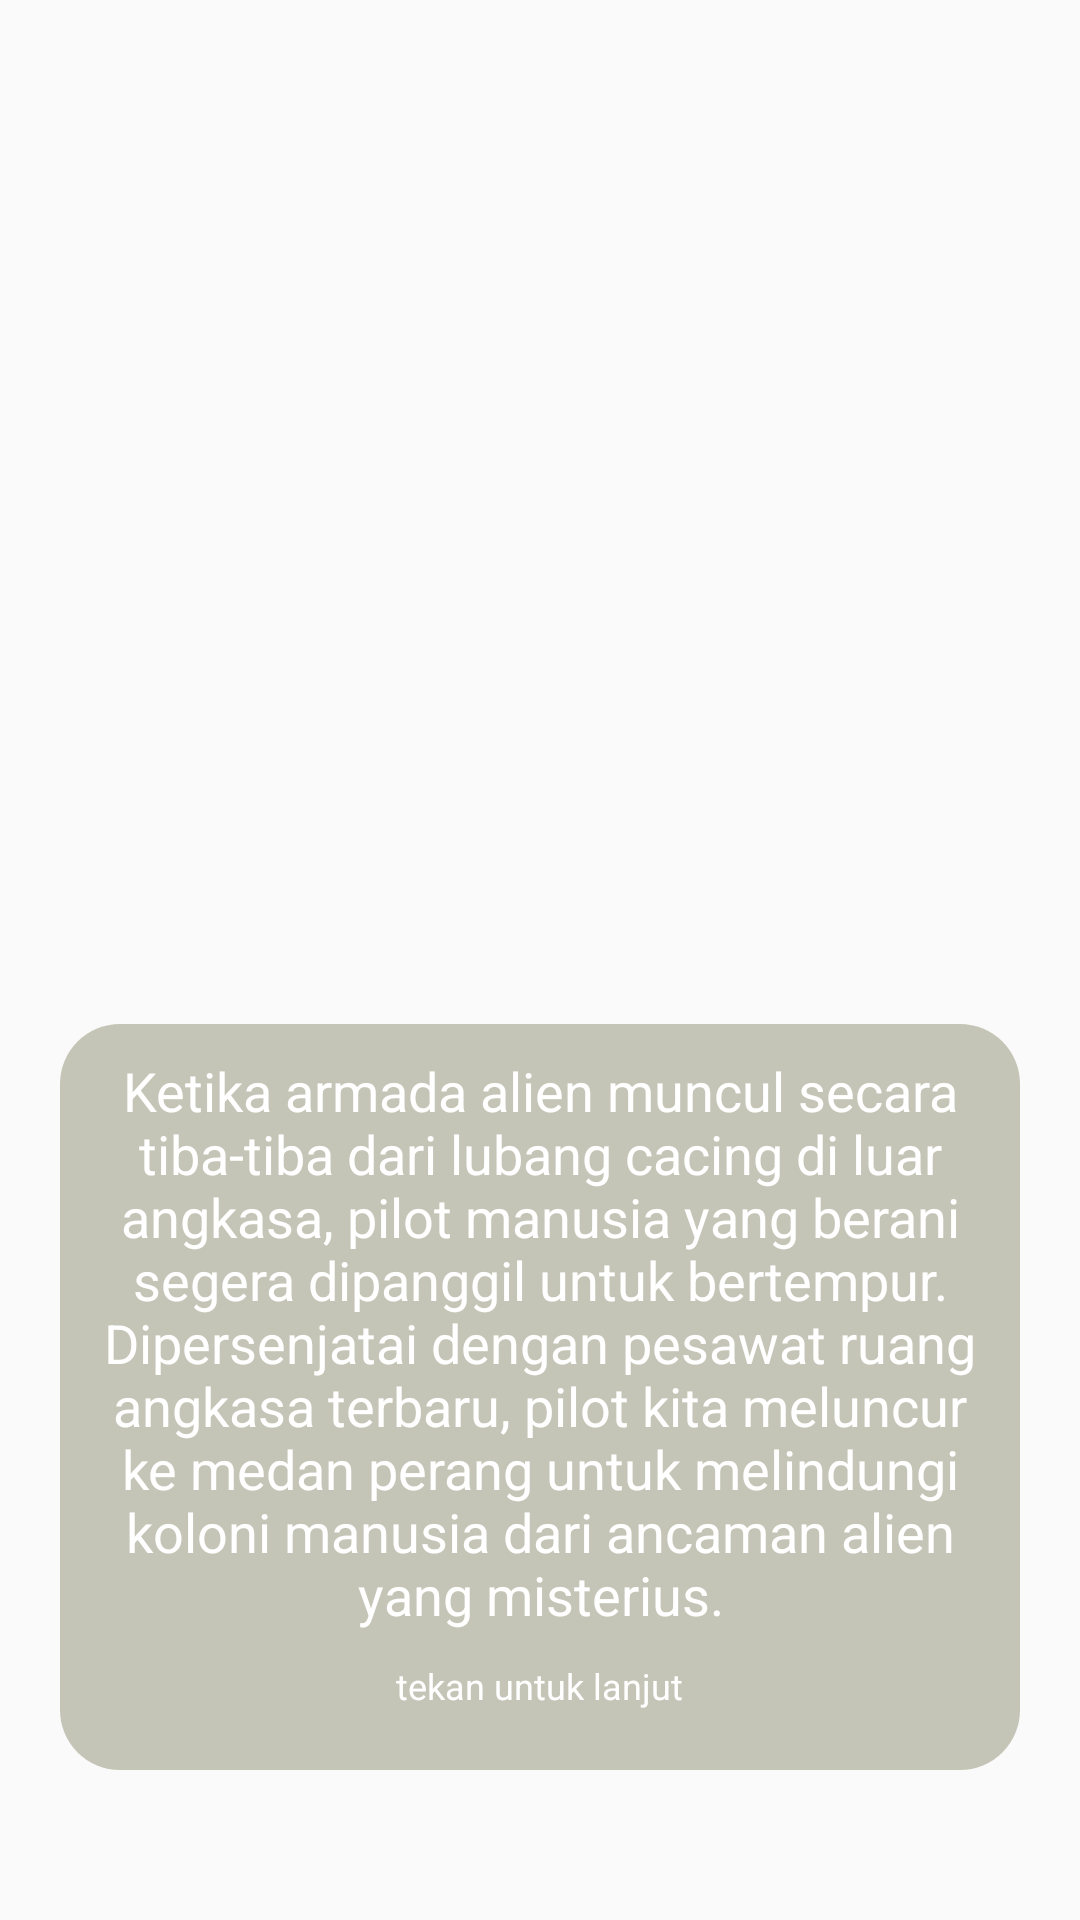

Layout XML and referenced resources for this Android screen:
<!-- AndroidManifest.xml: application theme Theme.AppCompat.Light.NoActionBar.FullScreen -->
<!-- res/layout/activity_story.xml -->
<?xml version="1.0" encoding="utf-8"?>
<RelativeLayout xmlns:android="http://schemas.android.com/apk/res/android"
    xmlns:app="http://schemas.android.com/apk/res-auto"
    xmlns:tools="http://schemas.android.com/tools"
    android:layout_width="match_parent"
    android:layout_height="match_parent"
    android:background="@drawable/background"
    tools:context=".StoryActivity">

    <LinearLayout
        android:layout_width="match_parent"
        android:layout_height="wrap_content"
        android:orientation="vertical"
        android:layout_marginStart="20dp"
        android:layout_marginEnd="20dp"
        android:background="@drawable/story_bg"
        android:layout_marginBottom="50dp"
        android:paddingTop="10dp"
        android:paddingStart="10dp"
        android:paddingEnd="10dp"
        android:paddingBottom="20dp"
        android:layout_alignParentBottom="true"
        >

        <TextView
            android:id="@+id/textView1"
            android:layout_width="wrap_content"
            android:layout_height="wrap_content"
            android:layout_marginBottom="10dp"
            android:visibility="visible"
            android:textSize="18sp"
            android:textColor="@color/white"
            android:textAlignment="center"
            android:text="@string/text1"
            />
        <ImageView
            android:id="@+id/button1"
            android:layout_width="wrap_content"
            android:layout_height="wrap_content"
            android:layout_gravity="center"
            android:src="@drawable/angle_small_down_24"
            app:tint="@color/white" />
        <TextView
            android:id="@+id/info1"
            android:layout_width="wrap_content"
            android:layout_height="wrap_content"
            android:textSize="12sp"
            android:layout_gravity="center"
            android:textColor="@color/white"
            android:text="@string/tekan_dimana_saja_untuk_lanjut1"
            />

        <TextView
            android:id="@+id/textView2"
            android:layout_width="wrap_content"
            android:layout_height="wrap_content"
            android:visibility="gone"
            android:textSize="18sp"
            android:textColor="@color/white"
            android:textAlignment="center"
            android:text="@string/text2"
            />
        <ImageView
            android:id="@+id/button2"
            android:layout_width="wrap_content"
            android:layout_height="wrap_content"
            android:layout_gravity="center"
            android:visibility="gone"
            android:src="@drawable/angle_small_down_24"
            app:tint="@color/white" />
        <TextView
            android:id="@+id/info2"
            android:layout_width="wrap_content"
            android:layout_height="wrap_content"
            android:textSize="12sp"
            android:layout_gravity="center"
            android:visibility="gone"
            android:textColor="@color/white"
            android:text="@string/tekan_dimana_saja_untuk_lanjut2"
            />

        <TextView
            android:id="@+id/textView3"
            android:layout_width="wrap_content"
            android:layout_height="wrap_content"
            android:visibility="gone"
            android:textSize="18sp"
            android:textColor="@color/white"
            android:textAlignment="center"
            android:text="@string/text3"
            />
        <ImageView
            android:id="@+id/button3"
            android:layout_width="wrap_content"
            android:layout_height="wrap_content"
            android:visibility="gone"
            android:layout_gravity="center"
            android:src="@drawable/angle_small_down_24"
            app:tint="@color/white" />
        <TextView
            android:id="@+id/info3"
            android:layout_width="wrap_content"
            android:layout_height="wrap_content"
            android:textSize="12sp"
            android:visibility="gone"
            android:layout_gravity="center"
            android:textColor="@color/white"
            android:text="@string/tekan_dimana_saja_untuk_lanjut3"
            />

        <TextView
            android:id="@+id/textView4"
            android:layout_width="wrap_content"
            android:layout_height="wrap_content"
            android:visibility="gone"
            android:textSize="18sp"
            android:textColor="@color/white"
            android:textAlignment="center"
            android:text="@string/text4"
            />
        <ImageView
            android:id="@+id/button4"
            android:layout_width="wrap_content"
            android:layout_height="wrap_content"
            android:visibility="gone"
            android:layout_gravity="center"
            android:src="@drawable/angle_small_down_24"
            app:tint="@color/white" />
        <TextView
            android:id="@+id/info4"
            android:layout_width="wrap_content"
            android:layout_height="wrap_content"
            android:textSize="12sp"
            android:visibility="gone"
            android:layout_gravity="center"
            android:textColor="@color/white"
            android:text="@string/tekan_dimana_saja_untuk_mulai"
            />
    </LinearLayout>

</RelativeLayout>
<!-- resources referenced by this layout -->
<resources>
  <color name="white">#FFFFFFFF</color>
  <!-- drawable story_bg (drawable) -->
  <?xml version="1.0" encoding="utf-8"?>
  <shape xmlns:android="http://schemas.android.com/apk/res/android">
  
      <solid android:color="#AEAEAE99"/>
      <corners android:bottomRightRadius="20dp"
          android:topRightRadius="20dp"
          android:bottomLeftRadius="20dp"
          android:topLeftRadius="20dp"/>
  
  
  </shape>
  <string name="tekan_dimana_saja_untuk_lanjut1">tekan untuk lanjut</string>
  <string name="tekan_dimana_saja_untuk_lanjut2">tekan untuk lanjut</string>
  <string name="tekan_dimana_saja_untuk_lanjut3">tekan untuk lanjut</string>
  <string name="tekan_dimana_saja_untuk_mulai">tekan untuk mulai</string>
  <string name="text1">Ketika armada alien muncul secara tiba-tiba dari lubang cacing di luar angkasa, pilot manusia yang berani segera dipanggil untuk bertempur. Dipersenjatai dengan pesawat ruang angkasa terbaru, pilot kita meluncur ke medan perang untuk melindungi koloni manusia dari ancaman alien yang misterius.</string>
  <string name="text2">Selama perjalanan mereka melintasi berbagai sistem planet, pilot tersebut menghadapi berbagai tantangan dan rintangan. Mereka harus menghadapi serangan mendadak, menjinakkan pesawat alien yang ganas, dan menemukan kelemahan armada musuh.</string>
  <string name="text3">Saat mereka memasuki pertempuran terakhir di dekat pusat galaksi, pilot manusia menghadapi bos alien yang paling kuat. Dengan keberanian dan ketangguhan mereka, mereka berhasil mengalahkan bos tersebut dan mengusir armada alien dari galaksi, menyelamatkan koloni manusia dan memulihkan perdamaian di luar angkasa.</string>
  <string name="text4">AlienShooter tidak hanya menghibur pemain dengan aksi yang cepat dan grafis yang memukau, tetapi juga menghadirkan cerita yang mendalam tentang keberanian, persahabatan, dan perjuangan melawan kejahatan di seluruh galaksi.</string>
  <style name="Theme.AppCompat.Light.NoActionBar.FullScreen" parent="@style/Theme.AppCompat.Light.NoActionBar">
          <item name="android:windowNoTitle">true</item>
          <item name="android:windowActionBar">false</item>
          <item name="android:windowFullscreen">true</item>
          <item name="android:windowContentOverlay">@null</item>
      </style>
</resources>
